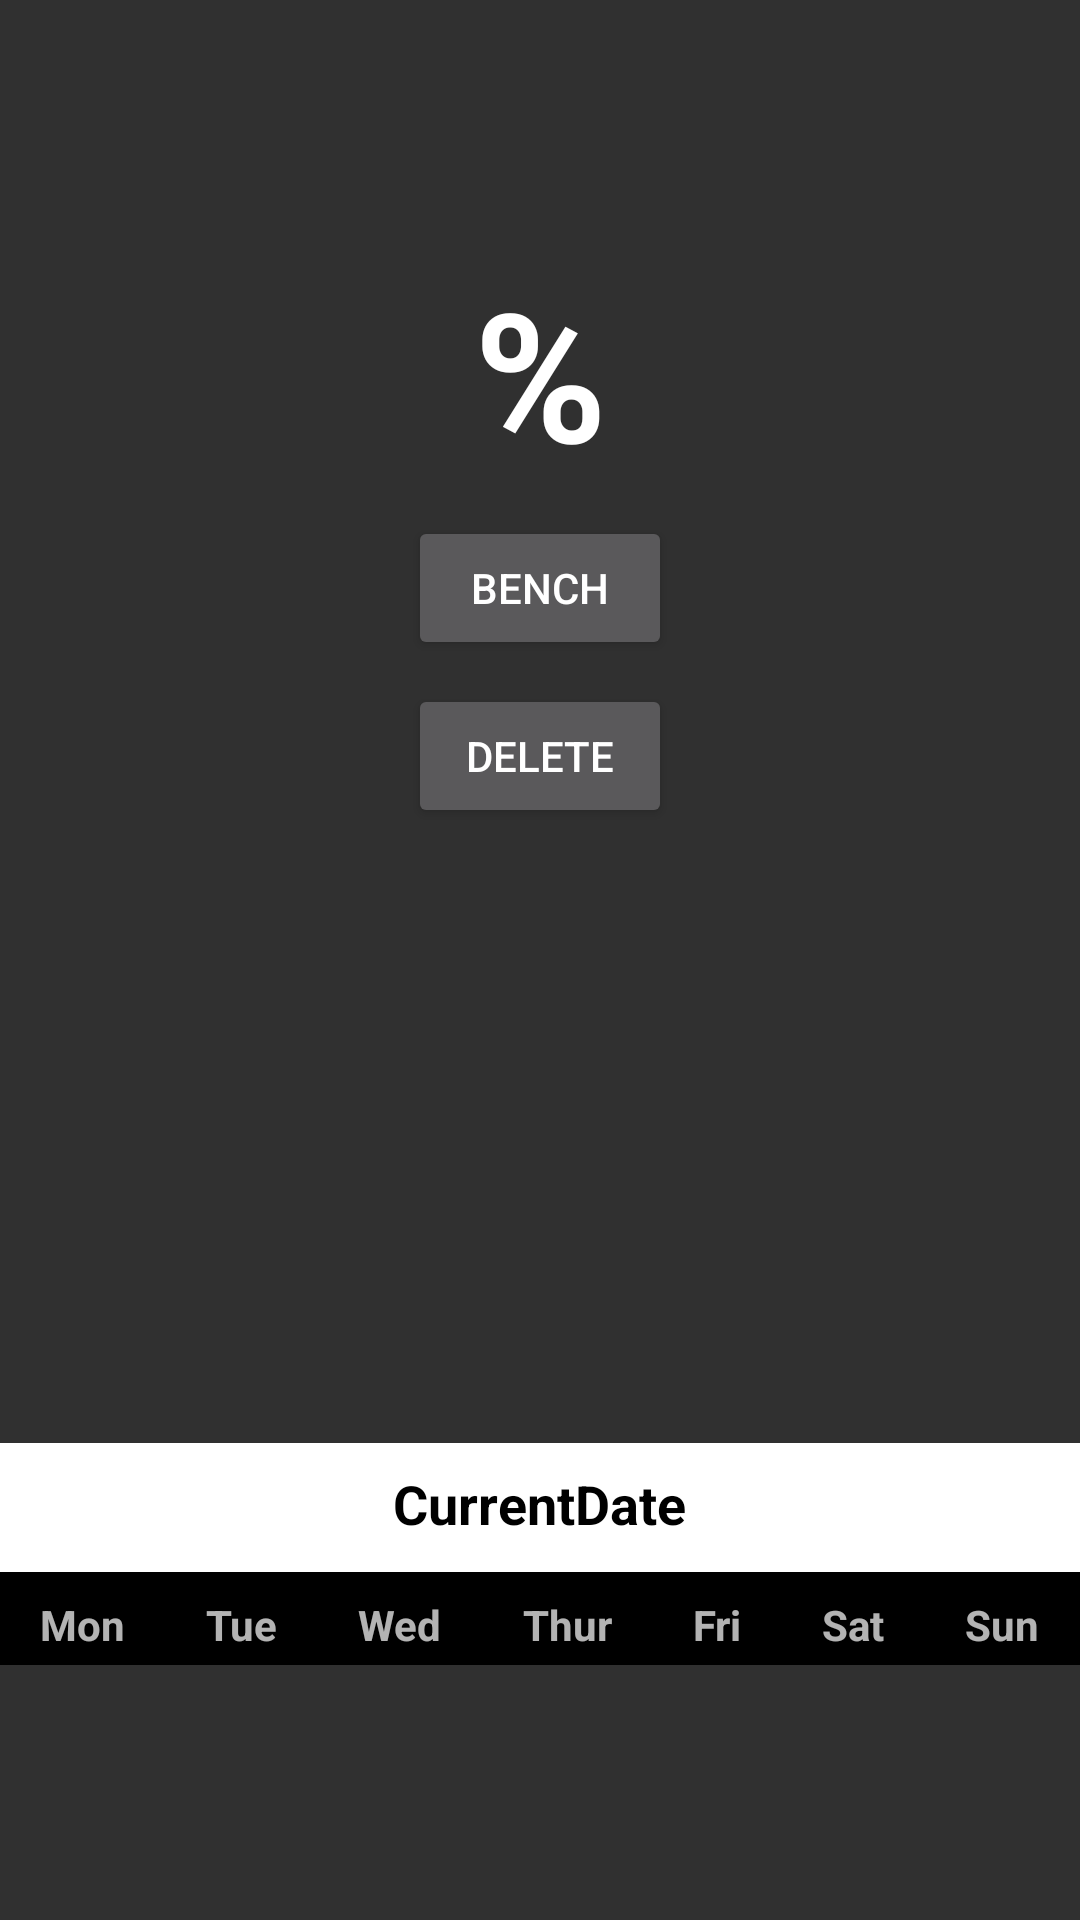

Reconstruct the res/layout file that produces this screen, plus the resources it refers to.
<!-- AndroidManifest.xml: application theme Theme.AppCompat.NoActionBar -->
<!-- res/layout/activitycard_bench.xml -->
<?xml version="1.0" encoding="utf-8"?>
<androidx.constraintlayout.widget.ConstraintLayout xmlns:android="http://schemas.android.com/apk/res/android"
    xmlns:app="http://schemas.android.com/apk/res-auto"
    xmlns:tools="http://schemas.android.com/tools"
    android:layout_width="match_parent"
    android:layout_height="match_parent"
    >

    <Button
        android:id="@+id/btn_delete_item"
        android:layout_width="wrap_content"
        android:layout_height="wrap_content"
        android:layout_marginTop="8dp"
        android:text="delete"
        app:layout_constraintEnd_toEndOf="parent"
        app:layout_constraintStart_toStartOf="parent"
        app:layout_constraintTop_toBottomOf="@+id/btn_add_data_card_bench" />

    <TextView
        android:id="@+id/text_view_progress"
        android:layout_width="wrap_content"
        android:layout_height="wrap_content"
        android:layout_marginTop="84dp"
        android:text="%"
        android:textAppearance="@style/TextAppearance.AppCompat.Large"
        android:textSize="60dp"
        android:textStyle="bold"
        app:layout_constraintEnd_toEndOf="parent"
        app:layout_constraintStart_toStartOf="parent"
        app:layout_constraintTop_toTopOf="parent" />

    <Button
        android:id="@+id/btn_add_data_card_bench"
        android:layout_width="wrap_content"
        android:layout_height="wrap_content"
        android:layout_gravity="center"
        android:layout_marginTop="8dp"
        android:layout_marginBottom="8dp"
        android:text="Bench"
        app:layout_constraintBottom_toTopOf="@+id/btn_delete_item"
        app:layout_constraintEnd_toEndOf="parent"
        app:layout_constraintStart_toStartOf="parent"
        app:layout_constraintTop_toBottomOf="@+id/text_view_progress" />


    <LinearLayout

        android:id="@+id/lr"
        android:layout_width="wrap_content"
        android:layout_height="wrap_content"
        android:layout_marginStart="3dp"
        android:layout_marginEnd="3dp"
        android:layout_marginBottom="85dp"
        android:orientation="vertical"
        app:layout_constraintBottom_toBottomOf="parent"
        app:layout_constraintEnd_toEndOf="parent"
        app:layout_constraintStart_toStartOf="parent">

        <LinearLayout
            android:layout_width="match_parent"
            android:layout_height="43dp"
            android:background="@android:color/white"
            android:orientation="horizontal"
            android:paddingTop="8dp"
            android:paddingBottom="8dp">

            <ImageButton
                android:id="@+id/previousBtn2"
                android:layout_width="5dp"
                android:layout_height="30dp"
                android:layout_margin="1dp"
                android:layout_weight="0.1"
                android:background="@drawable/previous" />

            <TextView
                android:id="@+id/current_date"
                android:layout_width="wrap_content"
                android:layout_height="wrap_content"
                android:layout_weight="0.5"
                android:gravity="center"
                android:text="CurrentDate"
                android:textColor="@color/black"
                android:textSize="18sp"
                android:textStyle="bold"></TextView>

            <ImageButton
                android:id="@+id/previousBtn2"
                android:layout_width="5dp"
                android:layout_height="30dp"
                android:layout_margin="1dp"
                android:layout_weight="0.1"
                android:background="@drawable/previous" />

        </LinearLayout>

        <LinearLayout
            android:layout_width="match_parent"
            android:layout_height="wrap_content"
            android:background="@color/black"
            android:orientation="horizontal"
            android:paddingTop="4dp"
            android:paddingBottom="4dp">

            <TextView
                android:layout_width="wrap_content"
                android:layout_height="wrap_content"
                android:layout_marginTop="4dp"
                android:layout_weight="1"
                android:background="@android:color/black"
                android:gravity="center"
                android:text="Mon"
                android:textStyle="bold"></TextView>

            <TextView
                android:layout_width="wrap_content"
                android:layout_height="wrap_content"
                android:layout_marginTop="4dp"
                android:layout_weight="1"
                android:background="@android:color/black"
                android:gravity="center"
                android:text="Tue"
                android:textStyle="bold"></TextView>

            <TextView
                android:layout_width="wrap_content"
                android:layout_height="wrap_content"
                android:layout_marginTop="4dp"
                android:layout_weight="1"
                android:background="@android:color/black"
                android:gravity="center"
                android:text="Wed"
                android:textStyle="bold"></TextView>

            <TextView
                android:layout_width="wrap_content"
                android:layout_height="wrap_content"
                android:layout_marginTop="4dp"
                android:layout_weight="1"
                android:background="@android:color/black"
                android:gravity="center"
                android:text="Thur"
                android:textStyle="bold"></TextView>

            <TextView
                android:layout_width="wrap_content"
                android:layout_height="wrap_content"
                android:layout_marginTop="4dp"
                android:layout_weight="1"
                android:background="@android:color/black"
                android:gravity="center"
                android:text="Fri"
                android:textStyle="bold"></TextView>

            <TextView
                android:layout_width="wrap_content"
                android:layout_height="wrap_content"
                android:layout_marginTop="4dp"
                android:layout_weight="1"
                android:background="@android:color/black"
                android:gravity="center"
                android:text="Sat"
                android:textStyle="bold"></TextView>

            <TextView
                android:layout_width="wrap_content"
                android:layout_height="wrap_content"
                android:layout_marginTop="4dp"
                android:layout_weight="1"
                android:background="@android:color/black"
                android:gravity="center"
                android:text="Sun"
                android:textStyle="bold"></TextView>


        </LinearLayout>

        <GridView
            android:id="@+id/gridview"
            android:layout_width="match_parent"
            android:layout_height="match_parent"
            android:numColumns="7"></GridView>

    </LinearLayout>

</androidx.constraintlayout.widget.ConstraintLayout>
<!-- resources referenced by this layout -->
<resources>
  <color name="black">#FF000000</color>
</resources>
